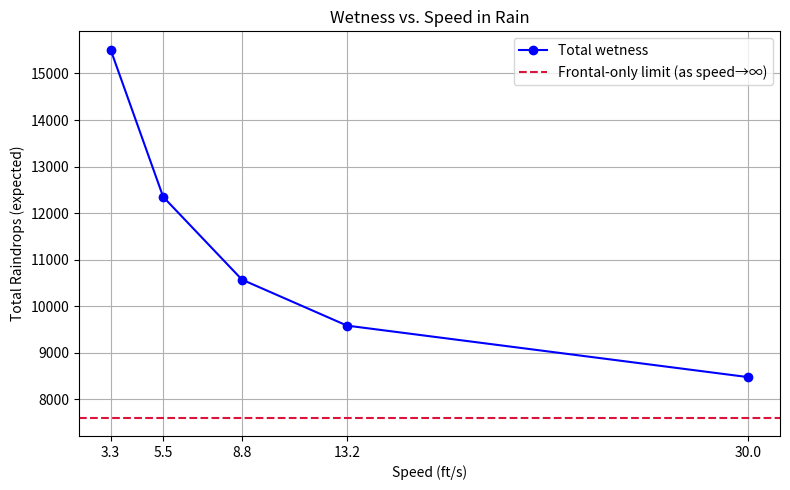

The script that saved this image:
# rain-paradox.py
from dataclasses import dataclass
from typing import List, Iterable
import math
import matplotlib.pyplot as plt


@dataclass(frozen=True)
class Person:
    """Simple box-model person with rectangular projections."""
    height_feet: float
    shoulder_width_feet: float
    depth_feet: float

    @property
    def top_area_sqft(self) -> float:
        """Horizontal projection (head/shoulders/back)."""
        return self.shoulder_width_feet * self.depth_feet

    @property
    def front_area_sqft(self) -> float:
        """Vertical projection against the direction of travel."""
        return self.height_feet * self.shoulder_width_feet


@dataclass(frozen=True)
class Rain:
    """
    Rain characterization.

    intensity_drops_per_sqft_s: raindrop flux through a horizontal plane
    (drops per square foot per second).
    fall_speed_ft_s: approximate terminal velocity of drops (ft/s).
    """
    intensity_drops_per_sqft_s: float
    fall_speed_ft_s: float


def intensity_from_inches_per_hour(
    rainfall_inches_per_hour: float,
    drop_diameter_mm: float = 2.0
) -> float:
    """
    Convert rainfall rate (inches/hour) to raindrop intensity
    (drops/ft^2/s), assuming spherical drops with a mean diameter.

    Steps:
    - Convert in/hr -> ft/s volumetric flux (ft^3 / (ft^2 * s)) = ft/s
    - Drop volume V = 4/3 * pi * r^3 (ft^3)
    - Intensity = flux / drop_volume (drops / ft^2 / s)
    """
    # Rain depth flux (ft/s)
    depth_flux_ft_per_s = (rainfall_inches_per_hour / 12.0) / 3600.0

    # Drop diameter in feet
    drop_diameter_ft = (drop_diameter_mm / 1000.0) * 3.28084
    drop_radius_ft = drop_diameter_ft / 2.0
    drop_volume_cuft = (
        (4.0 / 3.0) * math.pi * (drop_radius_ft ** 3)
    )

    if drop_volume_cuft <= 0:
        raise ValueError("Drop diameter must be > 0")

    intensity = depth_flux_ft_per_s / drop_volume_cuft
    return intensity


def simulate_wetness(
    speed_ft_s: float,
    distance_feet: float,
    person: Person,
    rain: Rain,
) -> float:
    """
    Total expected raindrop collisions ("wetness") while
    moving to shelter.

    Parameters:
      - speed_ft_s: movement speed (ft/s)
      - distance_feet: distance to shelter (ft)
      - person: body dimensions
      - rain: rain parameters

    Model:
      - From above:
        intensity * top_area * (distance / speed)
      - From front:
        (intensity / fall_speed) * front_area * distance
    """
    if speed_ft_s <= 0:
        raise ValueError("Speed must be positive")

    intensity = rain.intensity_drops_per_sqft_s
    fall_speed = rain.fall_speed_ft_s
    top_area = person.top_area_sqft
    front_area = person.front_area_sqft

    rain_from_above = intensity * top_area * (distance_feet / speed_ft_s)
    rain_from_front = (intensity / fall_speed) * front_area * distance_feet

    return rain_from_above + rain_from_front


def plot_wetness_vs_speed(
    speeds_ft_s: Iterable[float],
    distance_feet: float,
    person: Person,
    rain: Rain,
    title: str = "Wetness vs. Speed in Rain",
) -> None:
    """Plot wetness vs speed with asymptote line included."""
    speeds = list(speeds_ft_s)
    wetness_values = [
        simulate_wetness(speed, distance_feet, person, rain)
        for speed in speeds
    ]

    # Asymptote = frontal-only term (independent of speed)
    intensity = rain.intensity_drops_per_sqft_s
    fall_speed = rain.fall_speed_ft_s
    frontal_limit = (
        (intensity / fall_speed) *
        person.front_area_sqft *
        distance_feet
    )

    plt.figure(figsize=(8, 5))
    plt.plot(
        speeds,
        wetness_values,
        marker="o",
        linestyle="-",
        color="blue",
        label="Total wetness"
    )
    plt.axhline(
        frontal_limit,
        color="crimson",
        linestyle="--",
        label="Frontal-only limit (as speed→∞)"
    )

    plt.title(title)
    plt.xlabel("Speed (ft/s)")
    plt.ylabel("Total Raindrops (expected)")
    plt.grid(True)
    plt.xticks(speeds)
    plt.legend()
    plt.tight_layout()
    plt.show()


def mph_to_ft_s(mph: float) -> float:
    """Convert miles per hour to feet per second."""
    return mph * 5280.0 / 3600.0


if __name__ == "__main__":
    # Default person dimensions (~5'10" tall;
    # ~20" shoulder width; ~12" depth)
    person = Person(
        height_feet=70 / 12,
        shoulder_width_feet=20 / 12,
        depth_feet=12 / 12
    )

    # Example rain: 0.2 in/hr with ~2 mm drops,
    # fall speed ~20 ft/s
    intensity = intensity_from_inches_per_hour(
        0.2, drop_diameter_mm=2.0
    )
    rain = Rain(
        intensity_drops_per_sqft_s=intensity,
        fall_speed_ft_s=20.0
    )

    # Speeds (ft/s): walk -> sprint
    speeds_ft_s: List[float] = [3.3, 5.5, 8.8, 13.2, 30.0]
    distance_feet = 500.0

    # Compute and print wetness values
    wetness_values: List[float] = [
        simulate_wetness(speed, distance_feet, person, rain)
        for speed in speeds_ft_s
    ]
    for speed, wetness in zip(speeds_ft_s, wetness_values):
        print(
            f"Speed: {speed:.1f} ft/s -> "
            f"Wetness: {int(wetness):,} drops"
        )

    # Plot
    plot_wetness_vs_speed(speeds_ft_s, distance_feet, person, rain)
